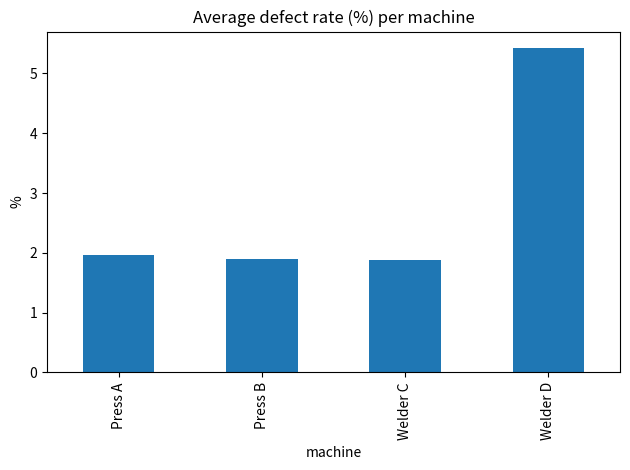
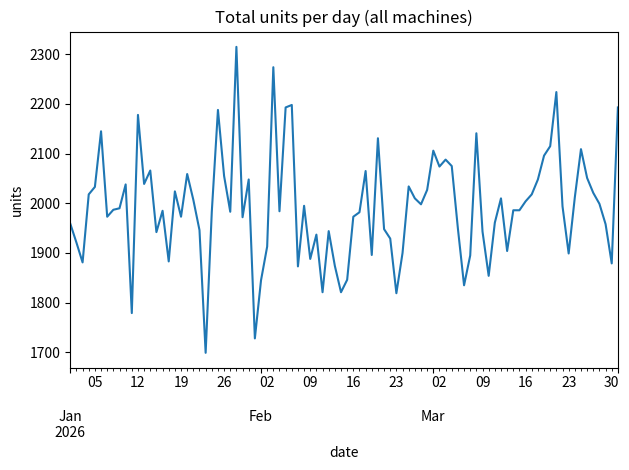
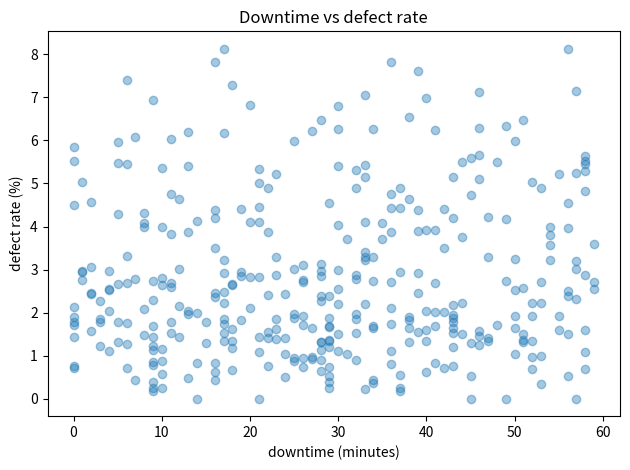

These charts were generated, in order, by the following Python code:
# Project 03 - Exploratory Data Analysis (EDA) on operations data
# EDA = looking at the data properly before doing anything clever with it.
# I want to end with 3 clear findings a production manager would care about.
# The script makes its own data so it runs anywhere.

import pandas as pd
import numpy as np
import matplotlib
matplotlib.use("Agg")  # lets me save charts to files without a window popping up
import matplotlib.pyplot as plt

np.random.seed(2)

# ---------- step 1: build a daily production table ----------
days = pd.date_range("2026-01-01", periods=90, freq="D")
machines = ["Press A", "Press B", "Welder C", "Welder D"]
rows = []
for m in machines:
    for d in days:
        units = np.random.randint(400, 600)
        # Welder D is the weak machine, and night shift has more defects
        base_defects = 25 if m == "Welder D" else 8
        shift = np.random.choice(["Morning", "Evening", "Night"])
        extra = 6 if shift == "Night" else 0
        defects = max(0, int(np.random.normal(base_defects + extra, 4)))
        downtime = np.random.randint(0, 60)  # minutes
        rows.append([d, m, shift, units, defects, downtime])

df = pd.DataFrame(rows, columns=["date", "machine", "shift", "units", "defects", "downtime_min"])
df["defect_rate"] = df["defects"] / df["units"] * 100
print("Data shape:", df.shape)
print(df.head(), "\n")

# ---------- step 2: quick overall numbers ----------
print("--- describe() gives me min / max / mean in one go ---")
print(df[["units", "defects", "downtime_min", "defect_rate"]].describe().round(2), "\n")

# ---------- step 3: group by machine ----------
by_machine = df.groupby("machine").agg(
    total_units=("units", "sum"),
    total_defects=("defects", "sum"),
    avg_defect_rate=("defect_rate", "mean"),
    avg_downtime=("downtime_min", "mean"),
).round(2)
print("--- per machine ---")
print(by_machine, "\n")

# ---------- step 4: pivot table: machine vs shift ----------
pivot = df.pivot_table(values="defect_rate", index="machine", columns="shift", aggfunc="mean").round(2)
print("--- average defect rate (%) by machine and shift ---")
print(pivot, "\n")

# ---------- step 5: charts (saved as png files) ----------
# chart 1: defect rate per machine
by_machine["avg_defect_rate"].plot(kind="bar", title="Average defect rate (%) per machine")
plt.ylabel("%")
plt.tight_layout()
plt.savefig("chart_defect_rate_by_machine.png")
plt.close()

# chart 2: daily total units over time
daily = df.groupby("date")["units"].sum()
daily.plot(title="Total units per day (all machines)")
plt.ylabel("units")
plt.tight_layout()
plt.savefig("chart_units_over_time.png")
plt.close()

# chart 3: does downtime relate to defects? (scatter)
plt.scatter(df["downtime_min"], df["defect_rate"], alpha=0.4)
plt.xlabel("downtime (minutes)")
plt.ylabel("defect rate (%)")
plt.title("Downtime vs defect rate")
plt.tight_layout()
plt.savefig("chart_downtime_vs_defects.png")
plt.close()
print("Saved 3 charts as png files.\n")

# ---------- step 6: my 3 findings (written as text so they are easy to read) ----------
worst = by_machine["avg_defect_rate"].idxmax()
worst_rate = by_machine.loc[worst, "avg_defect_rate"]
night_rate = df[df["shift"] == "Night"]["defect_rate"].mean()
day_rate = df[df["shift"] != "Night"]["defect_rate"].mean()
corr = df["downtime_min"].corr(df["defect_rate"])

print("=== MY 3 FINDINGS ===")
print(f"1. {worst} has the highest defect rate ({worst_rate:.2f}%). It should be checked first.")
print(f"2. Night shift defect rate is {night_rate:.2f}% vs {day_rate:.2f}% on the other shifts.")
print(f"3. Correlation between downtime and defect rate is {corr:.2f} "
      f"({'weak' if abs(corr) < 0.3 else 'noticeable'}) - downtime does not explain the defects here.")
